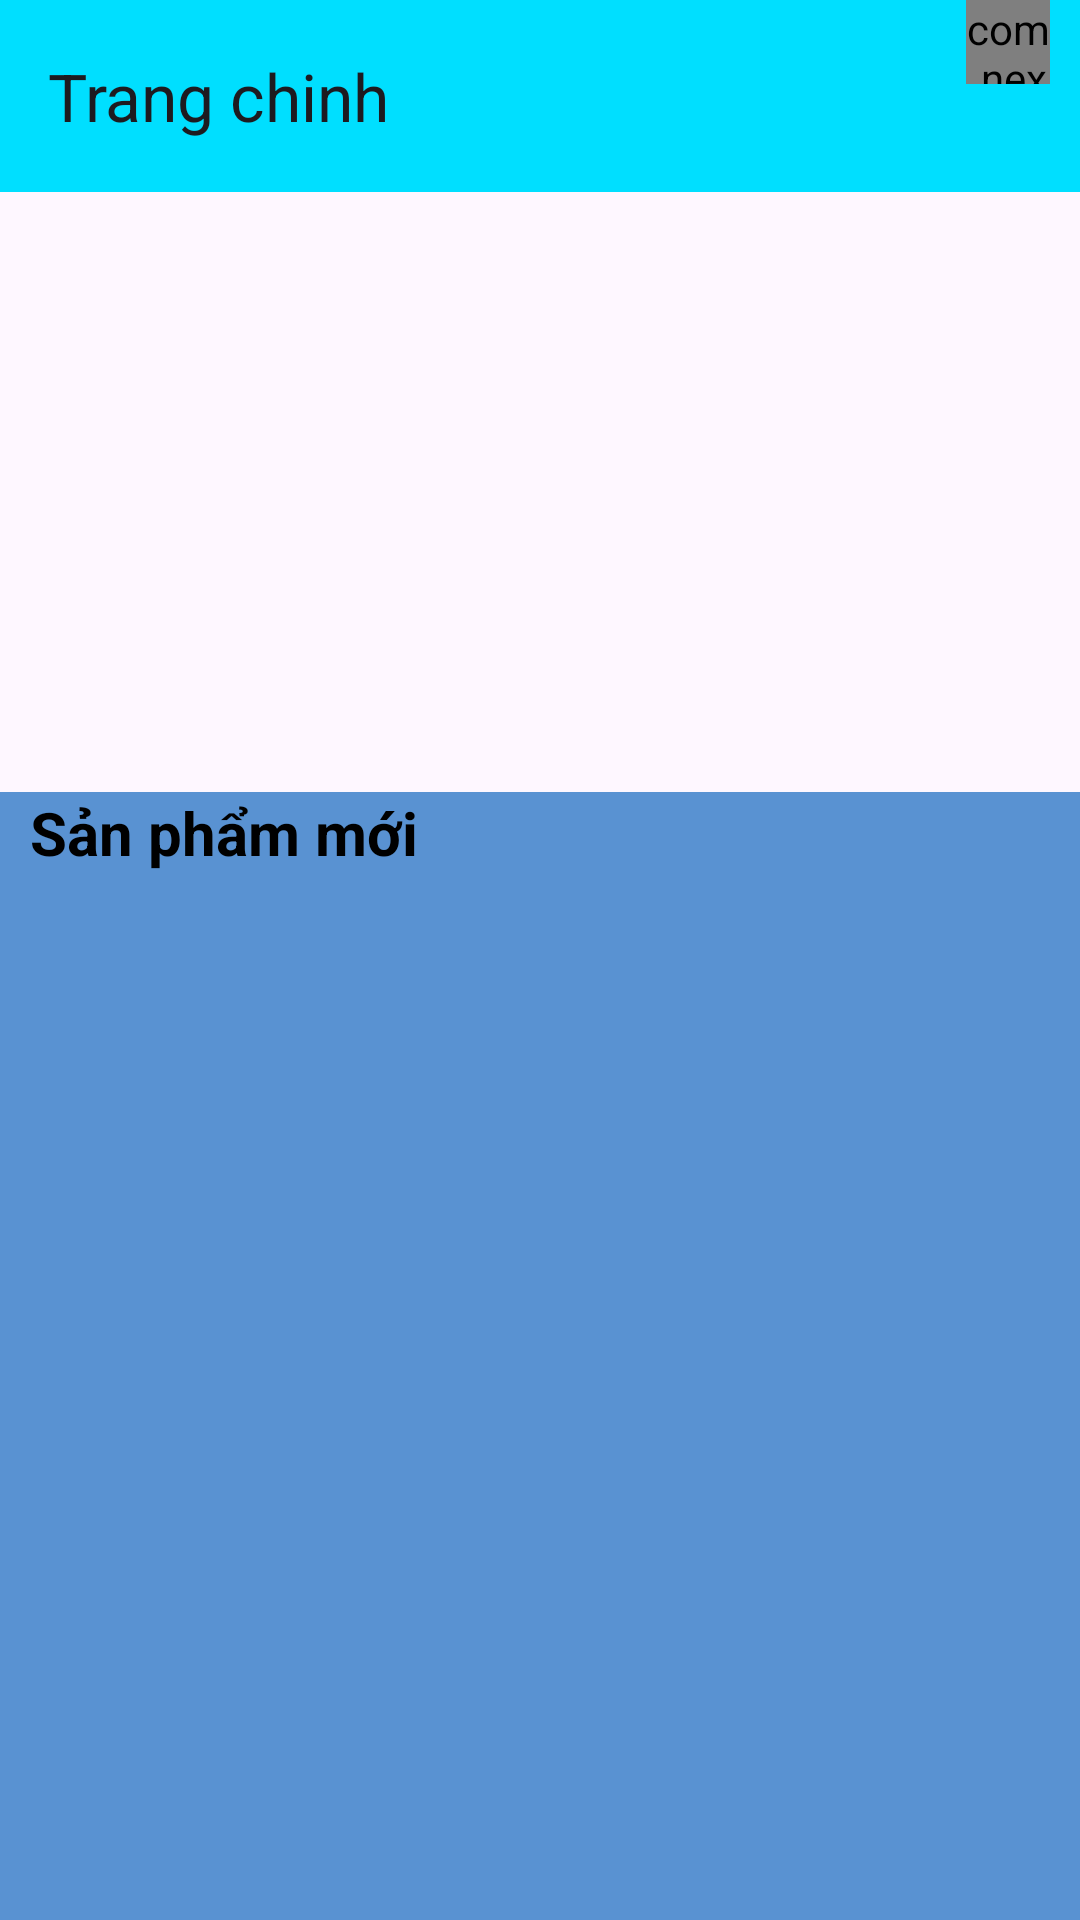

Layout XML and referenced resources for this Android screen:
<!-- AndroidManifest.xml: application theme Theme.Nhom10_ProjectCuoiKy -->
<!-- res/layout/activity_main.xml -->
<?xml version="1.0" encoding="utf-8"?>
<androidx.constraintlayout.widget.ConstraintLayout xmlns:android="http://schemas.android.com/apk/res/android"
    xmlns:app="http://schemas.android.com/apk/res-auto"
    xmlns:tools="http://schemas.android.com/tools"
    android:layout_width="match_parent"
    android:layout_height="match_parent"
    tools:context=".activity.MainActivity">

    <androidx.drawerlayout.widget.DrawerLayout
        android:id="@+id/drawerlayout"
        android:layout_width="match_parent"
        android:layout_height="match_parent">
        <LinearLayout
            android:orientation="vertical"
            android:layout_width="match_parent"
            android:layout_height="match_parent">
            <androidx.appcompat.widget.Toolbar
                android:id="@+id/toolbarmanhinhchinh"
                app:title="Trang chinh"
                android:background="#ff00dfff"
                android:layout_width="match_parent"
                android:layout_height="?attr/actionBarSize">

                <LinearLayout
                    android:layout_gravity="right"
                    android:orientation="horizontal"
                    android:layout_width="wrap_content"
                    android:layout_height="?attr/actionBarSize">
                    <ImageView
                        android:id="@+id/imgsearch"
                        android:layout_marginRight="15dp"
                        android:src="@drawable/baseline_search_24"
                        android:layout_width="wrap_content"
                        android:layout_height="?attr/actionBarSize"/>
                    <FrameLayout
                        android:id="@+id/framegiohang"
                        android:layout_marginRight="10dp"

                        android:layout_width="55dp"
                        android:layout_height="?attr/actionBarSize">
                        <com.nex3z.notificationbadge.NotificationBadge
                            android:id="@+id/menu_sl"
                            android:layout_gravity="top|right"
                            android:layout_width="28dp"
                            android:layout_height="28dp"/>
                        <ImageView
                            android:layout_marginTop="15dp"
                            android:src="@drawable/ic_cart_24"
                            android:layout_width="35dp"
                            android:layout_height="35dp"/>
                    </FrameLayout>
                </LinearLayout>

            </androidx.appcompat.widget.Toolbar>
            <ViewFlipper
                android:id="@+id/viewlipper"
                android:layout_width="match_parent"
                android:layout_height="200dp">
                
            </ViewFlipper>
            <LinearLayout
                android:orientation="vertical"
                android:background="#5992d2"
                android:layout_width="match_parent"
                android:layout_height="match_parent">
                <TextView

                    android:textSize="20sp"
                    android:layout_marginLeft="10dp"
                    android:textColor="@color/black"
                    android:textStyle="bold"
                    android:text="Sản phẩm mới"
                    android:layout_width="wrap_content"
                    android:layout_height="wrap_content"/>
                <androidx.recyclerview.widget.RecyclerView
                    android:id="@+id/recycleview"
                    android:layout_marginTop="10dp"
                    android:layout_marginLeft="16dp"
                    android:layout_width="match_parent"
                    android:layout_height="match_parent">

                </androidx.recyclerview.widget.RecyclerView>

            </LinearLayout>
            
        </LinearLayout>
        <com.google.android.material.navigation.NavigationView
            android:id="@+id/navigationview"
            android:layout_gravity="start"
            android:layout_width="match_parent"
            android:layout_height="match_parent">
            <ListView
                android:layout_marginTop="10dp"
                android:id="@+id/listviewmanhinh"
                android:layout_width="wrap_content"
                android:layout_height="wrap_content">

            </ListView>


        </com.google.android.material.navigation.NavigationView>
    </androidx.drawerlayout.widget.DrawerLayout>


</androidx.constraintlayout.widget.ConstraintLayout>
<!-- resources referenced by this layout -->
<resources>
  <style name="Theme.Nhom10_ProjectCuoiKy" parent="Base.Theme.Nhom10_ProjectCuoiKy" />
  <style name="Base.Theme.Nhom10_ProjectCuoiKy" parent="Theme.Material3.DayNight.NoActionBar">
          
          
  
      </style>
  <!-- not gathered from this repository: default colours our renderer supplied (Android Studio template values) -->
  <color name="black">#FF000000</color>
</resources>
